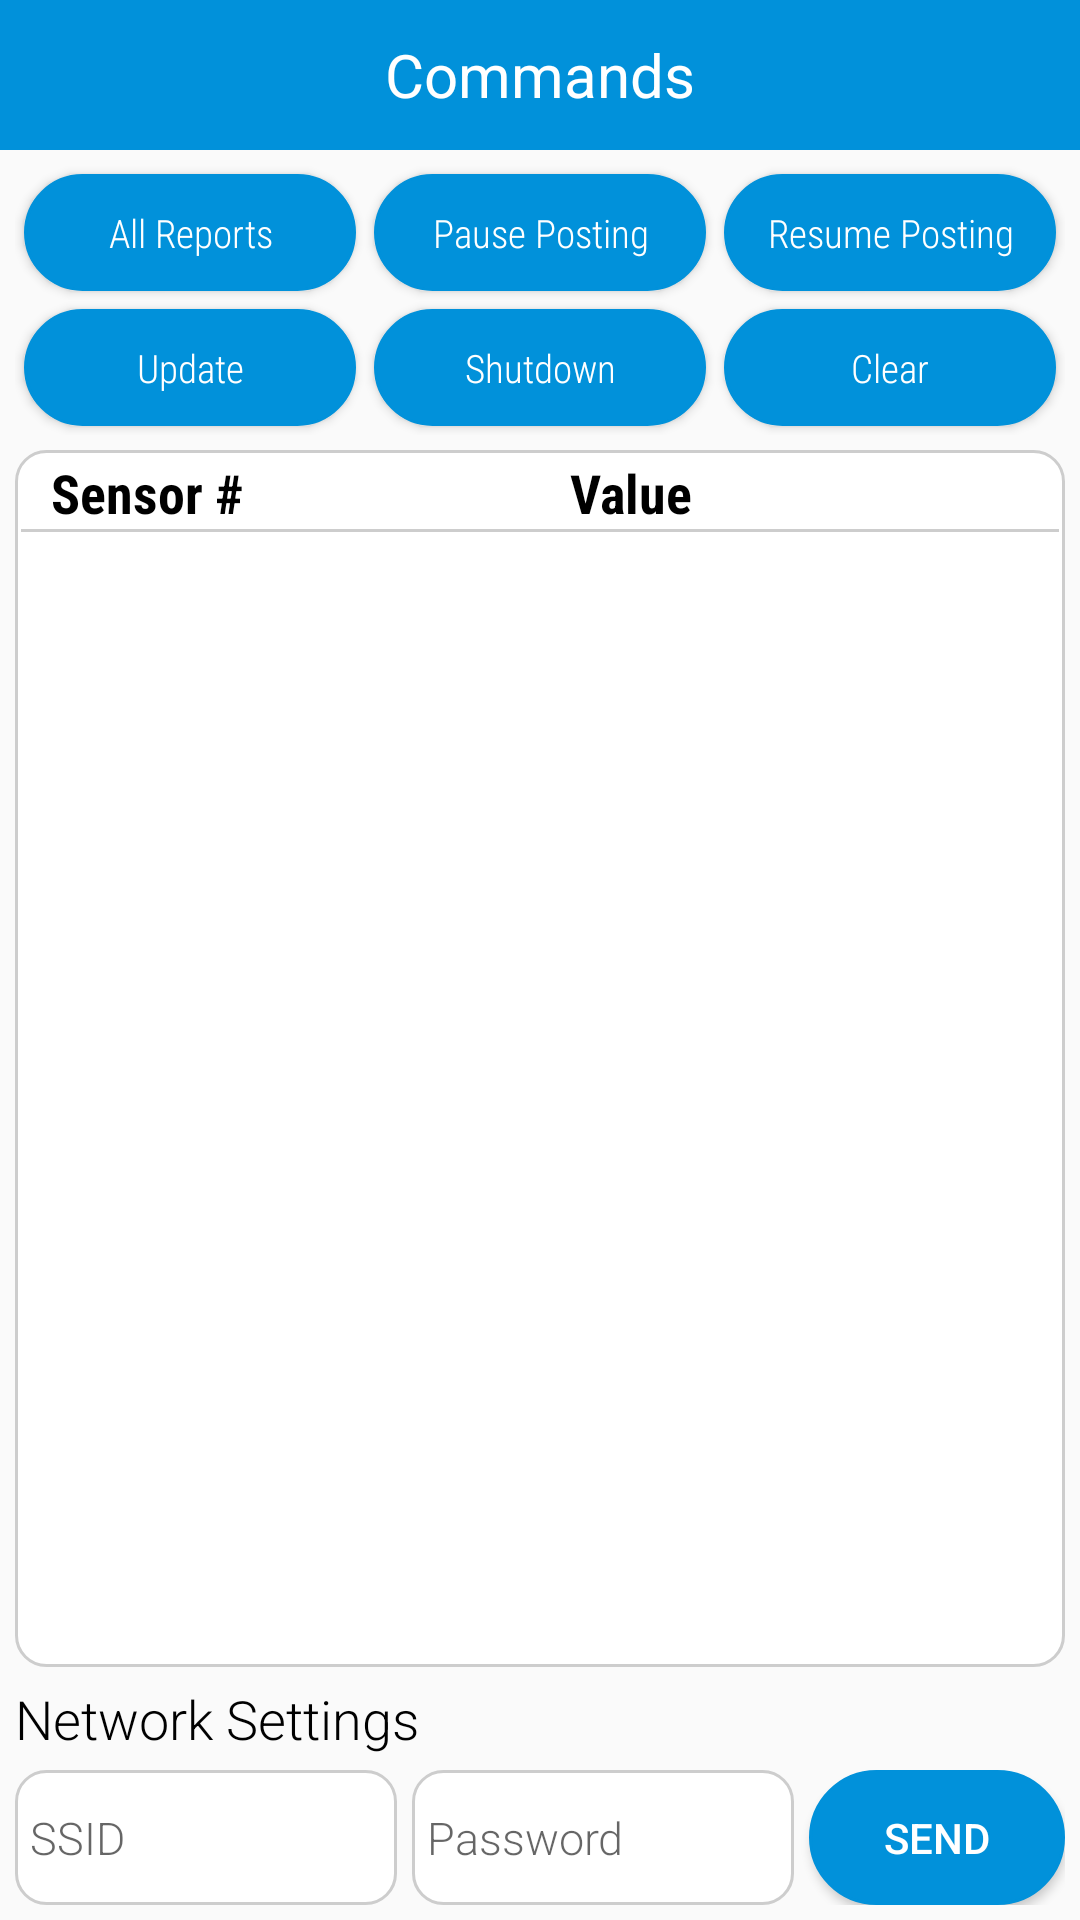

This screen was rendered from an Android layout file. Write that file and the resources it references.
<!-- AndroidManifest.xml: application theme AppTheme -->
<!-- res/layout/activity_dashboard.xml -->
<?xml version="1.0" encoding="utf-8"?>
<RelativeLayout xmlns:android="http://schemas.android.com/apk/res/android"
    xmlns:app="http://schemas.android.com/apk/res-auto"
    xmlns:tools="http://schemas.android.com/tools"
    android:layout_width="match_parent"
    android:layout_height="match_parent"
    android:orientation="vertical"
    tools:context=".Activities.DashboardActivity">

    <LinearLayout
        android:id="@+id/menu"
        android:layout_width="match_parent"
        android:layout_height="50dp"
        android:background="@color/light_blue"
        android:orientation="horizontal">

        <TextView
            android:layout_width="match_parent"
            android:layout_height="match_parent"
            android:gravity="center"
            android:text="Commands"
            android:textColor="@color/white"
            android:textSize="20dp" />
    </LinearLayout>

    <LinearLayout
        android:id="@+id/btn_layout1"
        android:layout_width="match_parent"
        android:layout_height="45dp"
        android:layout_below="@id/menu"
        android:layout_marginTop="5dp"
        android:layout_marginLeft="05dp"
        android:layout_marginRight="05dp"
        android:orientation="horizontal"
        android:weightSum="3">

        <Button
            android:id="@+id/btn_allReports"
            style="@style/Widget.AppCompat.Button"
            android:layout_width="0dp"
            android:layout_height="match_parent"
            android:layout_margin="3dp"
            android:layout_weight="1"
            android:background="@drawable/button_click"
            android:fontFamily="sans-serif-condensed-light"
            android:text="@string/txt_allreports"
            android:textAllCaps="false"
            android:textColor="@color/white"
            android:textSize="13dp" />

        <Button
            android:id="@+id/btn_pause"
            android:layout_width="0dp"
            android:layout_height="match_parent"
            android:layout_margin="3dp"
            android:layout_weight="1"
            android:background="@drawable/button_click"
            android:fontFamily="sans-serif-condensed-light"
            android:text="@string/txt_pause"
            android:textAllCaps="false"
            android:textColor="@color/white"
            android:textSize="13dp" />

        <Button
            android:id="@+id/btn_resume"
            android:layout_width="0dp"
            android:layout_height="match_parent"
            android:layout_margin="3dp"
            android:layout_weight="1"
            android:background="@drawable/button_click"
            android:fontFamily="sans-serif-condensed-light"
            android:text="@string/txt_resume"
            android:textAllCaps="false"
            android:textColor="@color/white"
            android:textSize="13dp" />
    </LinearLayout>

    <LinearLayout
        android:layout_marginBottom="5dp"
        android:id="@+id/btn_layout2"
        android:layout_width="match_parent"
        android:layout_height="45dp"
        android:layout_below="@id/btn_layout1"
        android:layout_marginLeft="05dp"
        android:layout_marginRight="05dp"
        android:orientation="horizontal"
        android:weightSum="3">

        <Button
            android:id="@+id/btn_update"
            style="@style/Widget.AppCompat.Button"
            android:layout_width="0dp"
            android:layout_height="match_parent"
            android:layout_margin="3dp"
            android:layout_weight="1"
            android:background="@drawable/button_click"
            android:fontFamily="sans-serif-condensed-light"
            android:text="@string/txt_update"
            android:textAllCaps="false"
            android:textColor="@color/white"
            android:textSize="13dp" />

        <Button
            android:id="@+id/btn_shutdown"
            android:layout_width="0dp"
            android:layout_height="match_parent"
            android:layout_margin="3dp"
            android:layout_weight="1"
            android:background="@drawable/button_click"
            android:fontFamily="sans-serif-condensed-light"
            android:text="@string/txt_shutdown"
            android:textAllCaps="false"
            android:textColor="@color/white"
            android:textSize="13dp" />

        <Button
            android:id="@+id/btn_clear"
            android:layout_width="0dp"
            android:layout_height="match_parent"
            android:layout_margin="3dp"
            android:layout_weight="1"
            android:background="@drawable/button_click"
            android:fontFamily="sans-serif-condensed-light"
            android:text="@string/txt_clear"
            android:textAllCaps="false"
            android:textColor="@color/white"
            android:textSize="13dp" />
    </LinearLayout>

    <RelativeLayout
        android:layout_width="match_parent"
        android:layout_height="match_parent"
        android:layout_above="@id/layout_4"
        android:layout_below="@+id/btn_layout2"
        android:layout_marginLeft="05dp"
        android:layout_marginRight="05dp"
        android:background="@drawable/background">

        <LinearLayout
            android:id="@+id/tree_heading"
            android:layout_width="match_parent"
            android:layout_height="wrap_content"
            android:orientation="horizontal"
            android:weightSum="2">

            <TextView
                android:layout_width="0dp"
                android:layout_height="wrap_content"
                android:layout_weight="1"
                android:fontFamily="sans-serif-condensed"
                android:paddingLeft="10dp"
                android:text="@string/sensors"
                android:textColor="@color/black"
                android:textSize="18dp"
                android:textStyle="bold" />

            <TextView
                android:layout_width="0dp"
                android:layout_height="wrap_content"
                android:layout_weight="1"
                android:fontFamily="sans-serif-condensed"
                android:paddingLeft="10dp"
                android:text="@string/value"
                android:textColor="@color/black"
                android:textSize="18dp"
                android:textStyle="bold" />
        </LinearLayout>

        <View
            android:id="@+id/divider"
            android:layout_width="match_parent"
            android:layout_height="1dp"
            android:layout_below="@id/tree_heading"
            android:background="@color/grey" />

        <LinearLayout
            android:layout_width="match_parent"
            android:layout_height="match_parent"
            android:layout_below="@id/divider"
            android:orientation="vertical">

            <Spinner
                android:id="@+id/department"
                android:layout_width="match_parent"
                android:layout_height="wrap_content"
                android:layout_alignParentLeft="true"
                android:layout_alignParentTop="true"
                android:textStyle="bold"
                android:visibility="gone" />

            <Button
                android:id="@+id/add"
                android:layout_width="wrap_content"
                android:layout_height="wrap_content"
                android:layout_below="@id/department"
                android:layout_alignParentRight="true"
                android:text="@string/add"
                android:visibility="gone" />

            <EditText
                android:id="@+id/product"
                android:layout_width="fill_parent"
                android:layout_height="wrap_content"
                android:layout_below="@id/department"
                android:layout_alignBaseline="@id/add"
                android:layout_alignParentLeft="true"
                android:layout_toLeftOf="@id/add"
                android:ems="10"
                android:hint="@string/product_hint"
                android:inputType="text"
                android:visibility="gone" />

            <TextView
                android:id="@+id/textView1"
                android:layout_width="match_parent"
                android:layout_height="wrap_content"
                android:layout_below="@id/product"
                android:layout_alignParentLeft="true"
                android:layout_margin="3dp"
                android:padding="5dp"
                android:text="@string/department_store"
                android:textAppearance="?android:attr/textAppearanceMedium"
                android:textStyle="bold"
                android:visibility="gone" />

            <ExpandableListView
                android:id="@+id/myList"
                android:layout_width="match_parent"
                android:layout_height="match_parent"
                android:layout_below="@id/textView1" />

        </LinearLayout>

        <RelativeLayout
            android:id="@+id/view"
            android:layout_width="match_parent"
            android:layout_height="match_parent" />

    </RelativeLayout>

    <LinearLayout
        android:id="@+id/layout_4"
        android:layout_width="match_parent"
        android:layout_height="wrap_content"
        android:layout_alignParentBottom="true"
        android:layout_margin="05dp"
        android:layout_marginLeft="05dp"
        android:layout_marginRight="05dp"
        android:orientation="vertical">

        <TextView
            android:layout_width="wrap_content"
            android:layout_height="wrap_content"
            android:fontFamily="sans-serif-light"
            android:text="@string/txt_network_settings"
            android:textColor="@color/black"
            android:textSize="18dp" />

        <LinearLayout
            android:layout_width="match_parent"
            android:layout_height="45dp"
            android:layout_marginTop="5dp"
            android:orientation="horizontal"
            android:weightSum="4">

            <EditText
                android:id="@+id/network_ssd"
                android:layout_width="0dp"
                android:layout_height="match_parent"
                android:layout_weight="1.5"
                android:background="@drawable/background"
                android:fontFamily="sans-serif-light"
                android:hint="@string/txt_ssid"
                android:paddingLeft="5dp"
                android:singleLine="true"
                android:textSize="15dp" />

            <EditText
                android:id="@+id/network_pass"
                android:layout_width="0dp"
                android:layout_height="match_parent"
                android:layout_marginLeft="5dp"
                android:layout_weight="1.5"
                android:background="@drawable/background"
                android:fontFamily="sans-serif-light"
                android:hint="@string/txt_password"
                android:paddingLeft="5dp"
                android:singleLine="true"
                android:textSize="15dp" />

            <Button
                android:id="@+id/btn_send"
                android:layout_width="0dp"
                android:layout_height="match_parent"
                android:layout_marginLeft="5dp"
                android:layout_weight="1"
                android:background="@drawable/button_click"
                android:text="@string/txt_send"
                android:textColor="@color/white" />
        </LinearLayout>
    </LinearLayout>

</RelativeLayout>
<!-- resources referenced by this layout -->
<resources>
  <color name="black">#000000</color>
  <color name="grey">#CDCDCD</color>
  <color name="light_blue">#0191da</color>
  <color name="white">#FFFFFF</color>
  <!-- drawable background (drawable) -->
  <?xml version="1.0" encoding="UTF-8"?>
  <shape xmlns:android="http://schemas.android.com/apk/res/android"
      android:id="@+id/listview_background_shape">
      <padding
          android:bottom="2dp"
          android:left="2dp"
          android:right="2dp"
          android:top="2dp" />
      <corners android:radius="10dp" />
      <solid android:color="@color/white"/>
      <stroke
          android:width="1dp"
          android:color="@color/grey" />
  </shape>
  <!-- drawable button_click (drawable-v24) -->
  <?xml version="1.0" encoding="utf-8"?>
  <selector xmlns:android="http://schemas.android.com/apk/res/android">
      <item android:drawable="@drawable/bg_button_dark" android:state_pressed="true" />
      <item android:drawable="@drawable/bg_button_dark" android:state_hovered="true" />
      <item android:drawable="@drawable/bg_button_light" />
  </selector>
  <string name="add">Add</string>
  <string name="department_store">Department Store</string>
  <string name="product_hint">Products</string>
  <string name="sensors">Sensor #</string>
  <string name="txt_allreports">All Reports</string>
  <string name="txt_clear">Clear</string>
  <string name="txt_network_settings">Network Settings</string>
  <string name="txt_password">Password</string>
  <string name="txt_pause">Pause Posting</string>
  <string name="txt_resume">Resume Posting</string>
  <string name="txt_send">Send</string>
  <string name="txt_shutdown">Shutdown</string>
  <string name="txt_ssid">SSID</string>
  <string name="txt_update">Update</string>
  <string name="value">Value</string>
  <style name="AppTheme" parent="Theme.AppCompat.Light.NoActionBar">
          
          <item name="colorPrimary">@color/light_blue</item>
          <item name="android:windowLightStatusBar" tools:targetApi="m">true</item>
          <item name="colorPrimaryDark">@color/dark_blue</item>
          <item name="android:statusBarColor" tools:targetApi="lollipop">@color/white</item>
          <item name="colorAccent">@color/black</item>
      </style>
  <!-- drawable bg_button_dark (drawable-v24) -->
  <?xml version="1.0" encoding="UTF-8"?>
  <shape xmlns:android="http://schemas.android.com/apk/res/android"
      android:id="@+id/listview_background_shape">
      <padding
          android:bottom="2dp"
          android:left="2dp"
          android:right="2dp"
          android:top="2dp" />
      <corners android:radius="10dp" />
      <solid android:color="@color/dark_blue" />
      <stroke
          android:width="1dp"
          android:color="@color/dark_blue" />
  </shape>
  <!-- drawable bg_button_light (drawable-v24) -->
  <?xml version="1.0" encoding="UTF-8"?>
  <shape xmlns:android="http://schemas.android.com/apk/res/android"
      android:id="@+id/listview_background_shape">
      <padding
          android:bottom="2dp"
          android:left="2dp"
          android:right="2dp"
          android:top="2dp" />
      <corners android:radius="250dp" />
      <solid android:color="@color/light_blue" />
      <stroke
          android:width="1dp"
          android:color="@color/light_blue" />
  </shape>
  <color name="dark_blue">#1c477e</color>
</resources>
